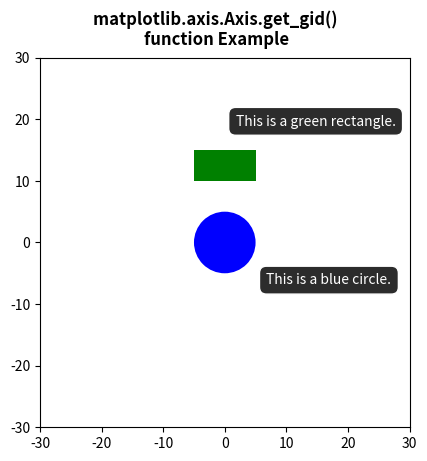

Write Python code to recreate this figure.
# Implementation of matplotlib function
from matplotlib.axis import Axis
import numpy as np
import matplotlib.pyplot as plt

fig, ax = plt.subplots()

circle = plt.Circle((0, 0), 5, fc='blue')
rect = plt.Rectangle((-5, 10), 10, 5, fc='green')

ax.add_patch(circle)
ax.add_patch(rect)

circle_tip = ax.annotate('This is a blue circle.',
                         xy=(0, 0),
                         xytext=(30, -30),
                         textcoords='offset points',
                         color='w',
                         ha='left',
                         bbox=dict(boxstyle='round, pad =.5',
                                   fc=(.1, .1, .1, .92),
                                   ec=(1., 1., 1.),
                                   lw=1,
                                   zorder=1),
                         )

rect_tip = ax.annotate('This is a green rectangle.',
                       xy=(-5, 10),
                       xytext=(30, 40),
                       textcoords='offset points',
                       color='w',
                       ha='left',
                       bbox=dict(boxstyle='round, pad =.5',
                                 fc=(.1, .1, .1, .92),
                                 ec=(1., 1., 1.),
                                 lw=1,
                                 zorder=1),
                       )

print("Value Return :")
for i, t in enumerate(ax.patches):
    Axis.set_gid(t, 'patch_% d' % i)
    print(Axis.get_gid(t))

for i, t in enumerate(ax.texts):
    Axis.set_gid(t, 'tooltip_% d' % i)
    print(Axis.get_gid(t))

ax.set_xlim(-30, 30)
ax.set_ylim(-30, 30)
ax.set_aspect('equal')

fig.suptitle("""matplotlib.axis.Axis.get_gid() 
function Example\n""", fontweight="bold")

plt.show()
